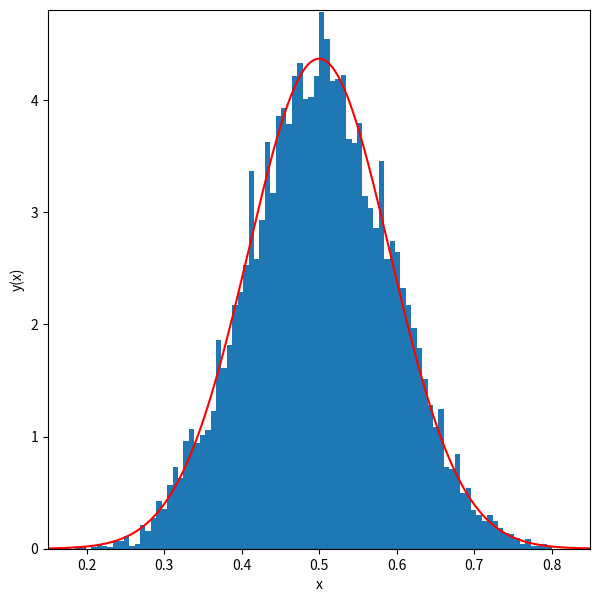

Python code for this plot:
%matplotlib inline
import matplotlib.pyplot as plt
import numpy as np


n_exp = 10000 # number of experiments
n_draw = 10 #number of random variates per experiement
n_bins = 100 # number of bins in histogram of the uniform variate means
x_min = 0.15 #min of histogram range
x_max = 0.85 #max of hist range 

means = np.zeros(n_exp)  #mean from each experiment

#loop over the number of experiments
for i in range(n_exp):
    
    #pull 10 random variates from a uniform distribution
    z= np.random.uniform(0.,1.,n_draw)
    
    #record the mean
    means[i] = np.mean(z)

def gaussian(x, mu, sigma):
    return 1./(2.0*np.pi*sigma**2)**0.5 * np.exp(-0.5*((x-mu)/sigma)**2)

fig = plt.figure(figsize=(7,7))
y_hist, x_hist, ignored = plt.hist(means, bins= n_bins, range=[x_min, x_max], density=True)
xx= np.linspace(x_min, x_max, 1000)

#set the RMS of the gaussian
sigma= 1./12.**0.5 / 10.**0.5

plt.plot (xx, gaussian(xx, 0.5, sigma), color = "red")
plt.ylim([0, 1.1*gaussian(0.5, 0.5, sigma)])
plt.xlim([x_min, x_max])

#plt.gca().set_aspect(20)
plt.xlabel('x')
plt.ylabel('y(x)')
plt.show()

